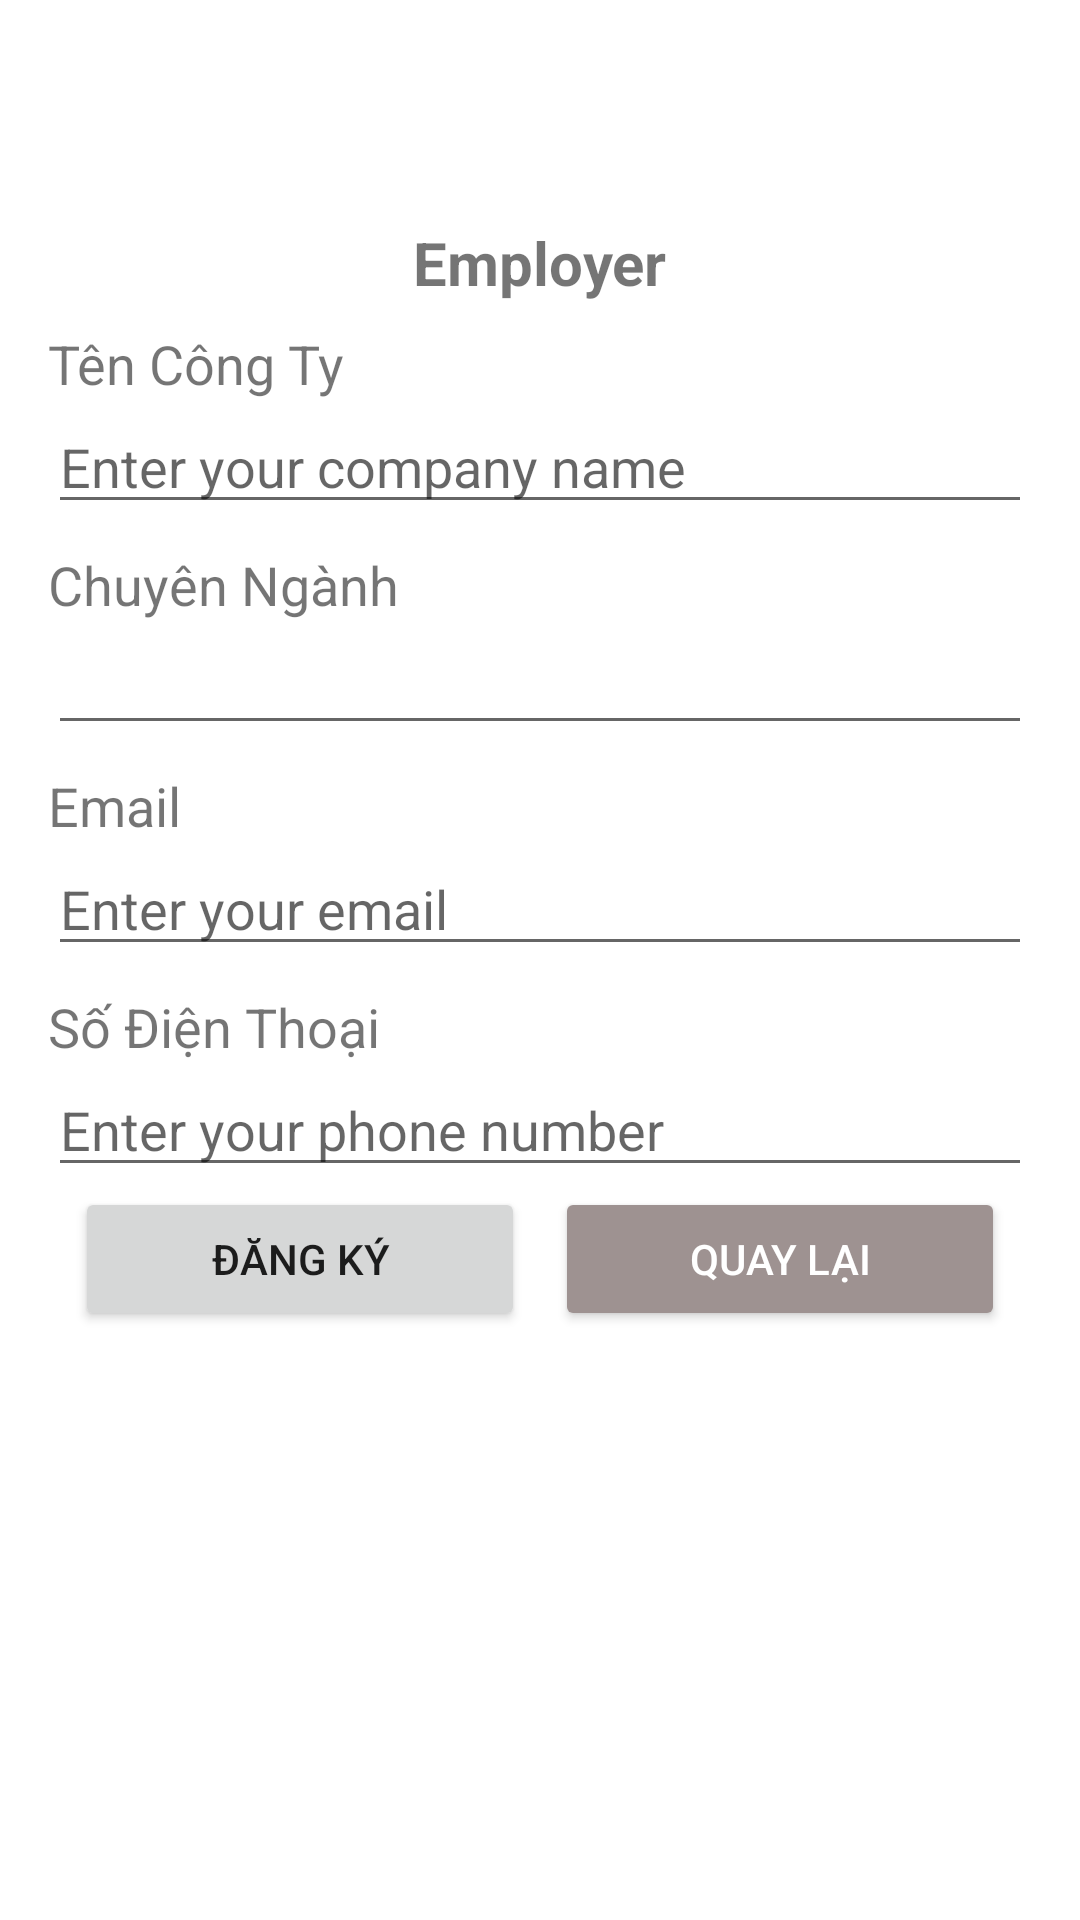

Here is an Android app screen rendered from its layout file. Give the layout XML and the strings, colors and styles it references.
<!-- AndroidManifest.xml: application theme Theme.JobFinder -->
<!-- res/layout/fragment_register2__employer.xml -->
<?xml version="1.0" encoding="utf-8"?>
<LinearLayout xmlns:android="http://schemas.android.com/apk/res/android"
    android:layout_width="match_parent"
    android:layout_height="match_parent"
    xmlns:app="http://schemas.android.com/apk/res-auto"
    android:orientation="vertical"
    android:padding="16dp">

    <ImageView
        android:id="@+id/imageView2"
        android:layout_width="50dp"
        android:layout_height="50dp"
        android:scaleType="fitXY"
        android:layout_gravity="center"
        app:srcCompat="@drawable/jerry_haha"
        />

    <TextView
        android:layout_width="wrap_content"
        android:layout_height="wrap_content"
        android:layout_gravity="center"
        android:text="Employer"
        android:textStyle="bold"
        android:textSize="20sp"
        android:layout_marginTop="8dp"/>


    <TextView
        android:id="@+id/label_company_name"
        android:layout_width="wrap_content"
        android:layout_height="wrap_content"
        android:text="Tên Công Ty"
        android:textSize="18sp"
        android:layout_marginTop="8dp"/>

    <EditText
        android:id="@+id/input_company_name"
        android:layout_width="match_parent"
        android:layout_height="wrap_content"
        android:hint="Enter your company name"
        android:inputType="text"/>

    <TextView
        android:id="@+id/label_industry"
        android:layout_width="wrap_content"
        android:layout_height="wrap_content"
        android:text="Chuyên Ngành"
        android:textSize="18sp"
        android:layout_marginTop="8dp"/>

    <EditText
        android:id="@+id/input_industry"
        android:layout_width="match_parent"
        android:layout_height="wrap_content"
        android:hint=""
        android:inputType="text"/>

    <TextView
        android:id="@+id/label_email"
        android:layout_width="wrap_content"
        android:layout_height="wrap_content"
        android:text="Email"
        android:textSize="18sp"
        android:layout_marginTop="8dp"/>

    <EditText
        android:id="@+id/input_email"
        android:layout_width="match_parent"
        android:layout_height="wrap_content"
        android:hint="Enter your email"
        android:inputType="textEmailAddress"/>

    <TextView
        android:id="@+id/label_phone"
        android:layout_width="wrap_content"
        android:layout_height="wrap_content"
        android:text="Số Điện Thoại"
        android:textSize="18sp"
        android:layout_marginTop="8dp"/>

    <EditText
        android:id="@+id/input_phone"
        android:layout_width="match_parent"
        android:layout_height="wrap_content"
        android:hint="Enter your phone number"
        android:inputType="phone"/>

    <LinearLayout
        android:layout_width="wrap_content"
        android:layout_height="wrap_content"
        android:orientation="horizontal"
        android:layout_gravity="center_horizontal"
        >

        <Button
            android:id="@+id/submit_button"
            android:layout_width="150dp"
            android:layout_height="wrap_content"
            android:layout_gravity="center_horizontal"
            android:layout_marginRight="5dp"
            android:text="Đăng Ký" />

        <Button
            android:id="@+id/btn_backButton"
            android:layout_width="150dp"
            android:layout_height="wrap_content"
            android:backgroundTint="#9E9291"
            android:text="Quay lại"
            android:textAlignment="center"
            android:textColor="#FFF"
            android:layout_marginLeft="5dp"
            />
    </LinearLayout>

</LinearLayout>
<!-- resources referenced by this layout -->
<resources>
  <style name="Theme.JobFinder" parent="Base.Theme.JobFinder" />
  <style name="Base.Theme.JobFinder" parent="Theme.MaterialComponents.DayNight.NoActionBar">
          
          
      </style>
</resources>
